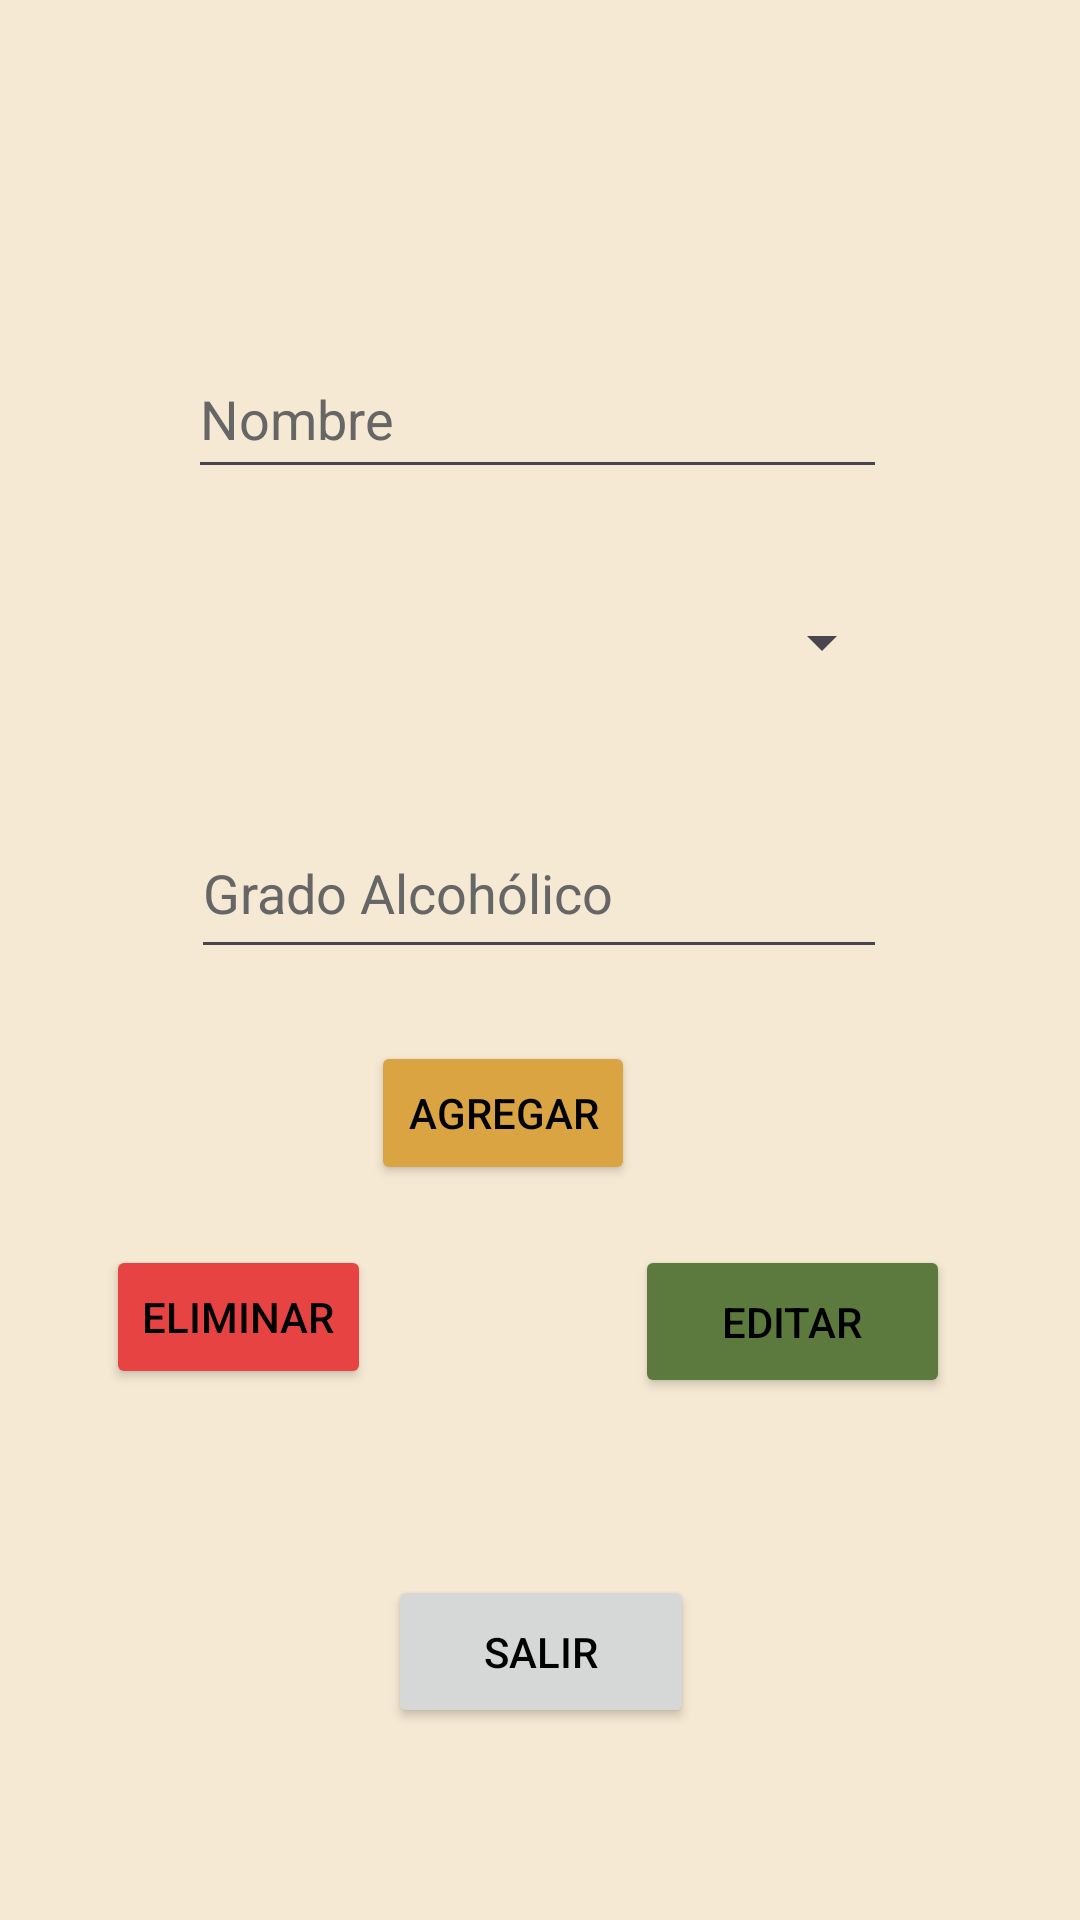

Reconstruct the res/layout file that produces this screen, plus the resources it refers to.
<!-- AndroidManifest.xml: application theme Theme.CerveceriaB -->
<!-- res/layout/activity_cerveza.xml -->
<?xml version="1.0" encoding="utf-8"?>
<androidx.constraintlayout.widget.ConstraintLayout xmlns:android="http://schemas.android.com/apk/res/android"
    xmlns:app="http://schemas.android.com/apk/res-auto"
    xmlns:tools="http://schemas.android.com/tools"
    android:id="@+id/layoutCerveza"
    android:layout_width="match_parent"
    android:layout_height="match_parent"
    android:background="@color/fondo_crema"
    tools:context=".CervezaActivity">

    <ListView
        android:id="@+id/lvCervezas"
        android:layout_width="405dp"
        android:layout_height="147dp"
        android:layout_marginStart="1dp"
        android:layout_marginTop="30dp"
        android:layout_marginEnd="1dp"
        android:layout_marginBottom="436dp"
        app:layout_constraintBottom_toTopOf="@+id/btnSalirCerveza"
        app:layout_constraintEnd_toEndOf="parent"
        app:layout_constraintHorizontal_bias="0.0"
        app:layout_constraintStart_toStartOf="parent"
        app:layout_constraintTop_toTopOf="parent"
        app:layout_constraintVertical_bias="1.0" />

    <EditText
        android:id="@+id/etNombre"
        android:layout_width="233dp"
        android:layout_height="50dp"
        android:layout_marginTop="24dp"
        android:ems="10"
        android:hint="Nombre"
        android:inputType="text"
        app:layout_constraintEnd_toEndOf="parent"
        app:layout_constraintHorizontal_bias="0.494"
        app:layout_constraintStart_toStartOf="parent"
        app:layout_constraintTop_toBottomOf="@+id/lvCervezas" />

    <EditText
        android:id="@+id/etGrado"
        android:layout_width="232dp"
        android:layout_height="54dp"
        android:layout_marginTop="28dp"
        android:ems="10"
        android:hint="Grado Alcohólico"
        android:inputType="numberDecimal"
        app:layout_constraintEnd_toEndOf="parent"
        app:layout_constraintHorizontal_bias="0.497"
        app:layout_constraintStart_toStartOf="parent"
        app:layout_constraintTop_toBottomOf="@+id/spEstiloCerveza" />

    <Button
        android:id="@+id/btnAgregarCerveza"
        android:layout_width="wrap_content"
        android:layout_height="wrap_content"
        android:layout_marginTop="24dp"
        android:backgroundTint="@color/dorado_cerveza"
        android:text="Agregar"
        app:layout_constraintStart_toEndOf="@+id/btnEliminarCerveza"
        app:layout_constraintTop_toBottomOf="@+id/etGrado"
        app:strokeColor="@color/tostado_oscuro"
        app:strokeWidth="2dp" />

    <Button
        android:id="@+id/btnEditarCerveza"
        android:layout_width="105dp"
        android:layout_height="51dp"
        android:layout_marginTop="20dp"
        android:layout_marginEnd="64dp"
        android:backgroundTint="@color/verde"
        android:text="Editar"
        app:layout_constraintEnd_toEndOf="parent"
        app:layout_constraintStart_toEndOf="@+id/btnEliminarCerveza"
        app:layout_constraintTop_toBottomOf="@+id/btnAgregarCerveza"
        app:strokeColor="@color/tostado_oscuro"
        app:strokeWidth="2dp" />

    <Button
        android:id="@+id/btnSalirCerveza"
        android:layout_width="102dp"
        android:layout_height="51dp"
        android:layout_marginBottom="64dp"
        android:text="Salir"
        app:layout_constraintBottom_toBottomOf="parent"
        app:layout_constraintEnd_toEndOf="parent"
        app:layout_constraintHorizontal_bias="0.501"
        app:layout_constraintStart_toStartOf="parent"
        app:strokeColor="@color/tostado_oscuro"
        app:strokeWidth="2dp" />

    <Button
        android:id="@+id/btnEliminarCerveza"
        android:layout_width="wrap_content"
        android:layout_height="wrap_content"
        android:layout_marginStart="56dp"
        android:layout_marginTop="20dp"
        android:layout_marginEnd="88dp"
        android:backgroundTint="#E74343"
        android:text="Eliminar"
        app:layout_constraintEnd_toStartOf="@+id/btnEditarCerveza"
        app:layout_constraintStart_toStartOf="parent"
        app:layout_constraintTop_toBottomOf="@+id/btnAgregarCerveza"
        app:strokeColor="@color/tostado_oscuro"
        app:strokeWidth="2dp" />

    <Spinner
        android:id="@+id/spEstiloCerveza"
        android:layout_width="236dp"
        android:layout_height="54dp"
        android:layout_marginTop="24dp"
        app:layout_constraintEnd_toEndOf="parent"
        app:layout_constraintStart_toStartOf="parent"
        app:layout_constraintTop_toBottomOf="@+id/etNombre" />

</androidx.constraintlayout.widget.ConstraintLayout>
<!-- resources referenced by this layout -->
<resources>
  <color name="dorado_cerveza">#D9A441</color>
  <color name="fondo_crema">#F5E9D3</color>
  <color name="tostado_oscuro">#7A4B1E</color>
  <color name="verde">#5C7A3D</color>
  <style name="Theme.CerveceriaB" parent="Base.Theme.CerveceriaB" />
  <style name="Base.Theme.CerveceriaB" parent="Theme.Material3.DayNight.NoActionBar">
          
          
          <item name="android:editTextColor">@android:color/black</item>
          <item name="android:textColorPrimary">@android:color/black</item>
          <item name="android:textColorHint">#666666</item>
      </style>
</resources>
